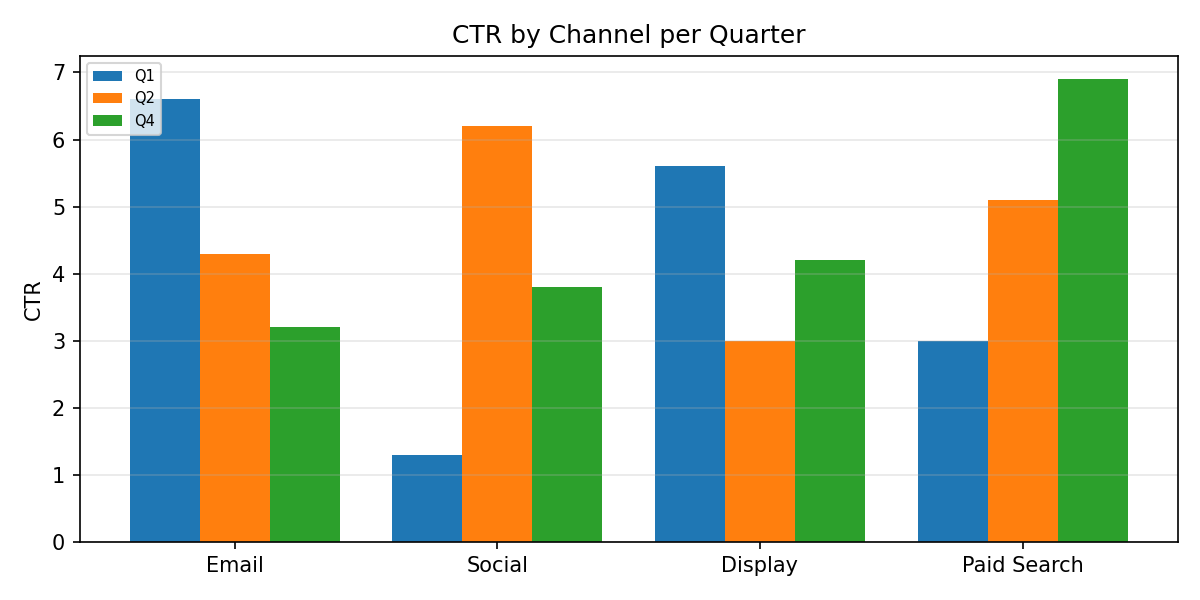

Values plotted in this chart, from the file beside it:
Category, Q1, Q2, Q4
Email, 6.6, 4.3, 3.2
Social, 1.3, 6.2, 3.8
Display, 5.6, 3.0, 4.2
Paid Search, 3.0, 5.1, 6.9
